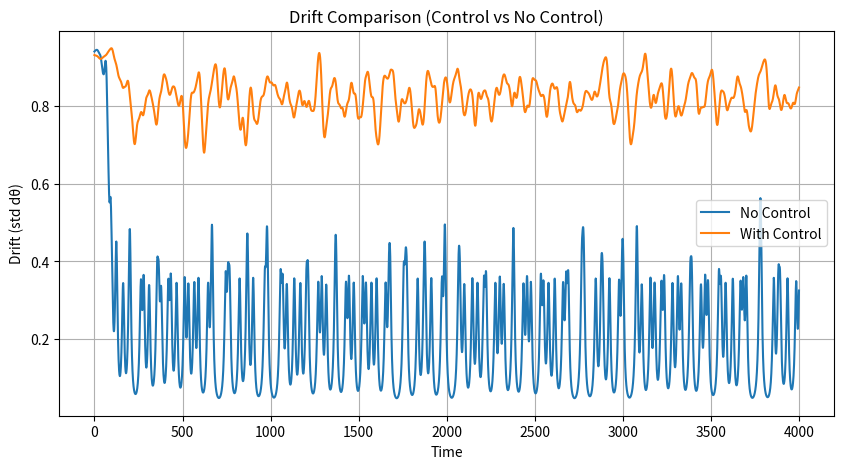

Write Python code to recreate this figure.
import numpy as np
import matplotlib.pyplot as plt

# =========================
# SETTINGS
# =========================

N = 200
K = 2.5
dt = 0.05
T = 200

np.random.seed(42)

# intrinsic frequencies
omega = np.random.normal(0, 1, N)

# initial phases
theta0 = np.random.uniform(0, 2*np.pi, N)

# =========================
# CONTROL LAW (from V2)
# =========================

def control(phi):
    # smooth increasing control (from your fit)
    return 0.5 + 0.5 * (phi / (2*np.pi))

# =========================
# KURAMOTO STEP
# =========================

def kuramoto_step(theta, use_control=False):

    N = len(theta)
    sin_diff = np.sin(theta[:, None] - theta[None, :])
    coupling = -K / N * np.sum(sin_diff, axis=1)

    if use_control:
        phi = np.angle(np.mean(np.exp(1j * theta)))
        s = control(phi)
        coupling *= s

    return omega + coupling

# =========================
# RUN SIMULATION
# =========================

def run_sim(use_control=False):

    theta = theta0.copy()

    drift_series = []
    events = 0

    for t in range(int(T / dt)):

        dtheta = kuramoto_step(theta, use_control)
        theta += dt * dtheta

        # wrap
        theta = np.mod(theta, 2*np.pi)

        # drift measure
        drift = np.std(dtheta)
        drift_series.append(drift)

        # IOTA-like event
        if drift > np.mean(drift_series) + 2*np.std(drift_series):
            events += 1

    return np.array(drift_series), events

# =========================
# RUN BOTH CASES
# =========================

drift_no_ctrl, events_no = run_sim(use_control=False)
drift_ctrl, events_ctrl = run_sim(use_control=True)

# =========================
# RESULTS
# =========================

print("=== RESULTS ===")
print(f"No Control → mean drift: {np.mean(drift_no_ctrl):.4f}, events: {events_no}")
print(f"With Control → mean drift: {np.mean(drift_ctrl):.4f}, events: {events_ctrl}")

# =========================
# PLOT
# =========================

plt.figure(figsize=(10,5))
plt.plot(drift_no_ctrl, label="No Control")
plt.plot(drift_ctrl, label="With Control")
plt.title("Drift Comparison (Control vs No Control)")
plt.xlabel("Time")
plt.ylabel("Drift (std dθ)")
plt.legend()
plt.grid()
plt.show()
